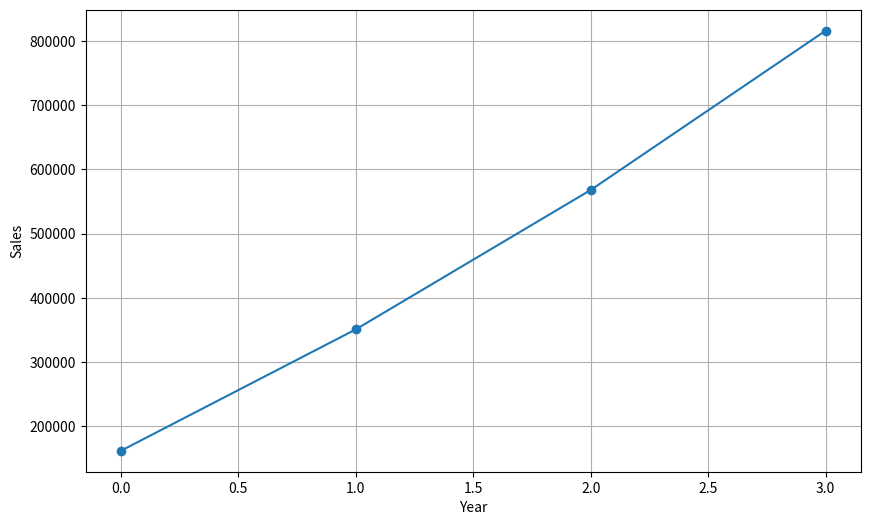

Source code (Python):

import numpy as np 
import matplotlib.pyplot as plt

# Data structure: [restaurant_id, 2021, 2022, 2023, 2024]
sales_data = np.array([
    [1, 150000, 180000, 220000, 250000],  # Paradise Biryani
    [2, 120000, 140000, 160000, 190000],  # Beijing Bites
    [3, 200000, 230000, 260000, 300000],  # Pizza Hub  
    [4, 180000, 210000, 240000, 270000],  # Burger Point
    [5, 160000, 185000, 205000, 230000]   # Chai Point
])
print("====PandaMart Sales analysis===")
print("Sales data Shape:",sales_data.shape)
print("Sample data for 1st 3 restau:", sales_data[:3])
# print with out id 
# print("Sample data for 1st 3 restau:", sales_data[:,1:])
print("\nTotal sale per year:")
print(np.sum(sales_data,axis=0))#id bhi include ho rahi ha
print(np.sum(sales_data[:,1:],axis=0))#is ma nhi ho raha
#axis=1 => row 
#axis=0 =>col
print("\nMinimum Sales Per Resturant:")
print(np.min(sales_data[:,1:],axis=1))

print("\nMax sale per year:")
print(np.max(sales_data[:,1:],axis=0))

print("\nAverage Sale per Resturant:")
print(np.average(sales_data[:,1:],axis=1))

print("\nCumulative Sales: ")
print(np.cumsum(sales_data[:,1:],axis=1))
cusum=np.cumsum(sales_data[:,1:],axis=1)


# Broadcasting Vectorized 
monthly_avg=sales_data[:,1:]/12
print("\nMonthly_avg:")
print(np.trunc(monthly_avg))

plt.figure(figsize=(10,6))
plt.plot(np.mean(cusum,axis=0),marker='o')
plt.xlabel("Year")
plt.ylabel("Sales")
plt.grid(True)
plt.show()
